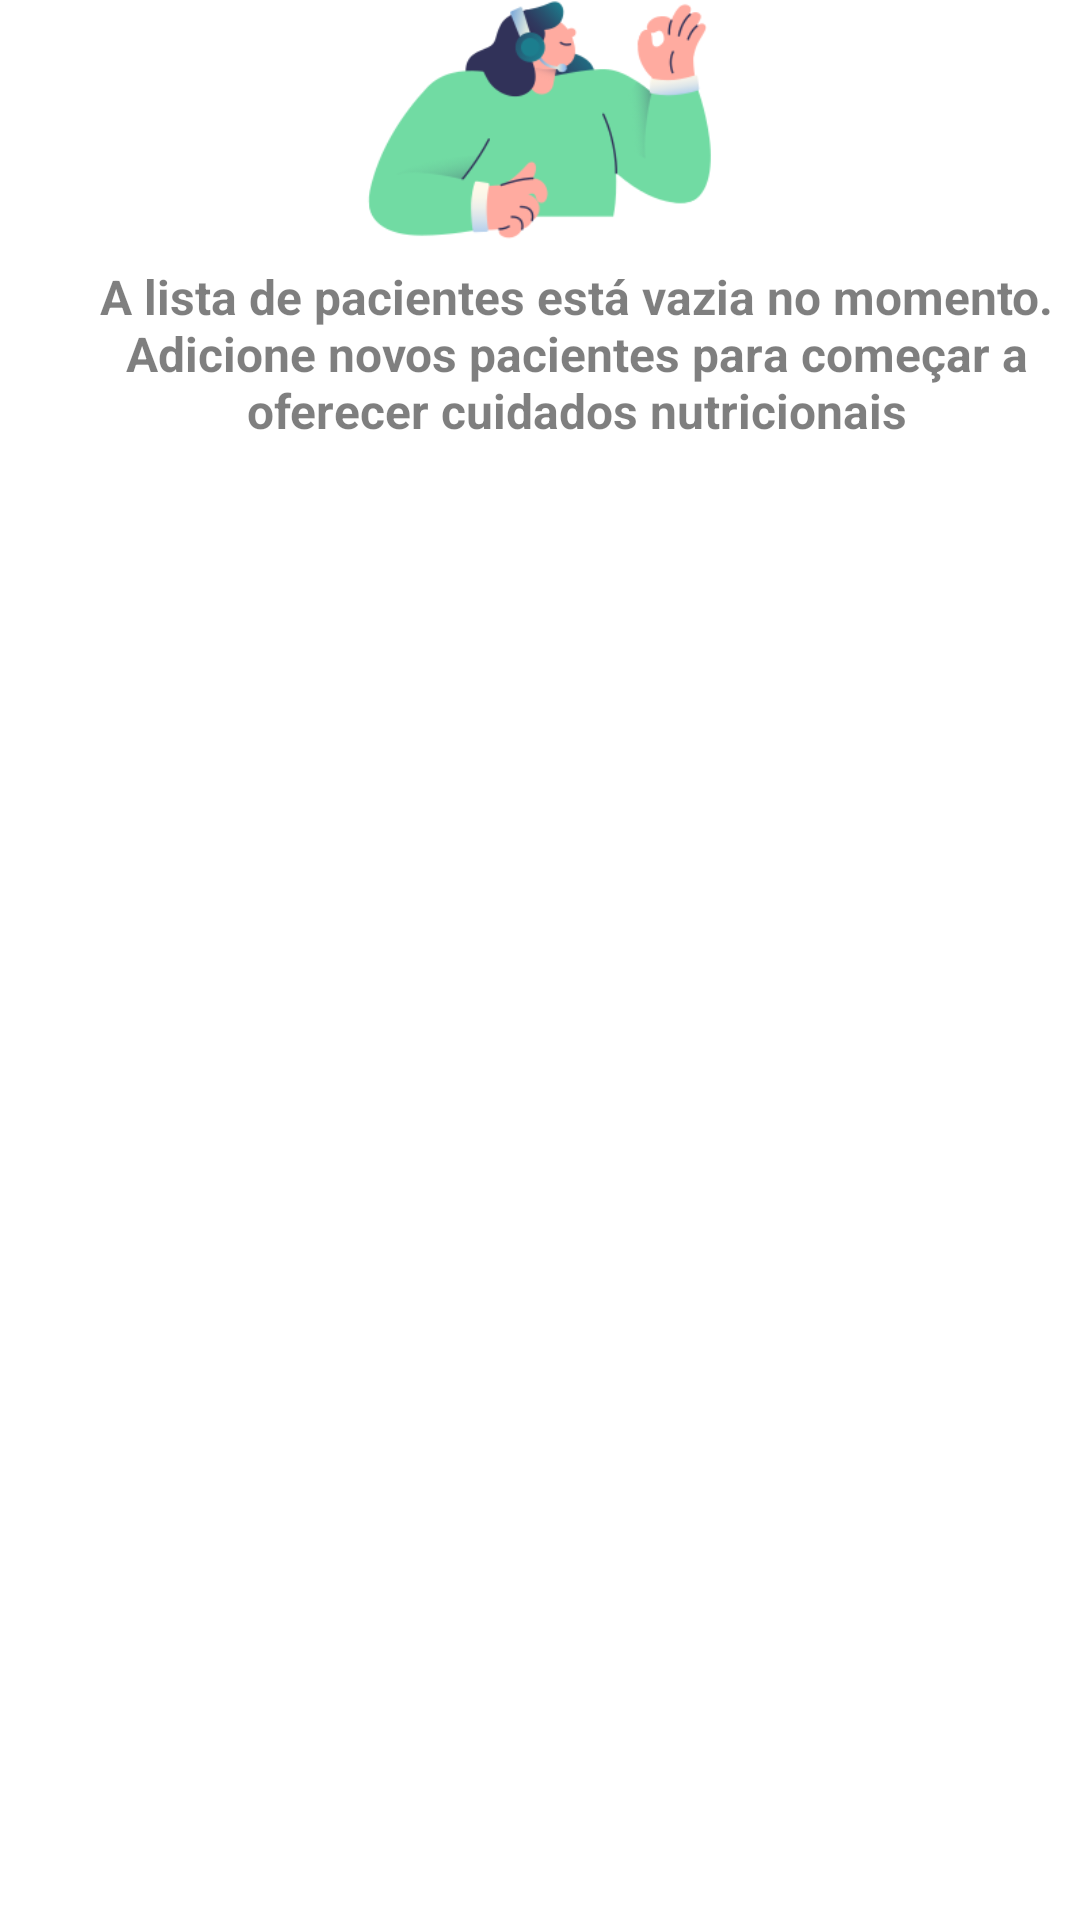

Write the Android layout XML for this screen, with the resource values it uses.
<!-- AndroidManifest.xml: application theme Theme.Nutriease -->
<!-- res/layout/empty_patient_list.xml -->
<?xml version="1.0" encoding="utf-8"?>
<LinearLayout xmlns:android="http://schemas.android.com/apk/res/android"
    android:id="@+id/empty_client_container"
    android:layout_width="match_parent"
    android:layout_height="wrap_content"
    android:importantForAccessibility="yes"
    android:orientation="vertical">

    <ImageView
        android:layout_width="match_parent"
        android:layout_height="80dp"
        android:layout_marginHorizontal="@dimen/d_24"
        android:importantForAccessibility="no"
        android:src="@drawable/client" />

    <TextView
        android:id="@+id/s"
        style="@style/description2"
        android:layout_width="match_parent"
        android:layout_height="wrap_content"
        android:layout_marginStart="@dimen/d_24"
        android:layout_marginTop="@dimen/d_8"
        android:text="@string/empty_patients_message" />

</LinearLayout>
<!-- resources referenced by this layout -->
<resources>
  <dimen name="d_24">24dp</dimen>
  <dimen name="d_8">8dp</dimen>
  <!-- drawable client: png bitmap (drawable, 14256 bytes) -->
  <string name="empty_patients_message">A lista de pacientes está vazia no momento. Adicione novos pacientes para começar a oferecer cuidados nutricionais</string>
  <style name="description2">
          <item name="android:textStyle">bold</item>
          <item name="android:textAlignment">center</item>
          <item name="android:textColor">@color/black_50</item>
          <item name="android:textSize">@dimen/dt_16</item>
      </style>
  <style name="Theme.Nutriease" parent="Theme.MaterialComponents.Light.NoActionBar">
          
          <item name="colorPrimary">@color/blue_app</item>
          <item name="colorPrimaryVariant">@color/purple_700</item>
          <item name="colorOnPrimary">@color/white</item>
          
          <item name="colorSecondary">@color/teal_200</item>
          <item name="colorSecondaryVariant">@color/teal_700</item>
          <item name="colorOnSecondary">@color/black</item>
          
          <item name="android:statusBarColor">?attr/colorPrimary</item>
      </style>
  <color name="black_50">#80000000</color>
  <dimen name="dt_16">16sp</dimen>
  <color name="blue_app">#18A998</color>
  <color name="purple_700">#FF3700B3</color>
  <color name="white">#FFFFFFFF</color>
  <color name="teal_200">#FF03DAC5</color>
  <color name="teal_700">#FF018786</color>
  <color name="black">#FF000000</color>
</resources>
